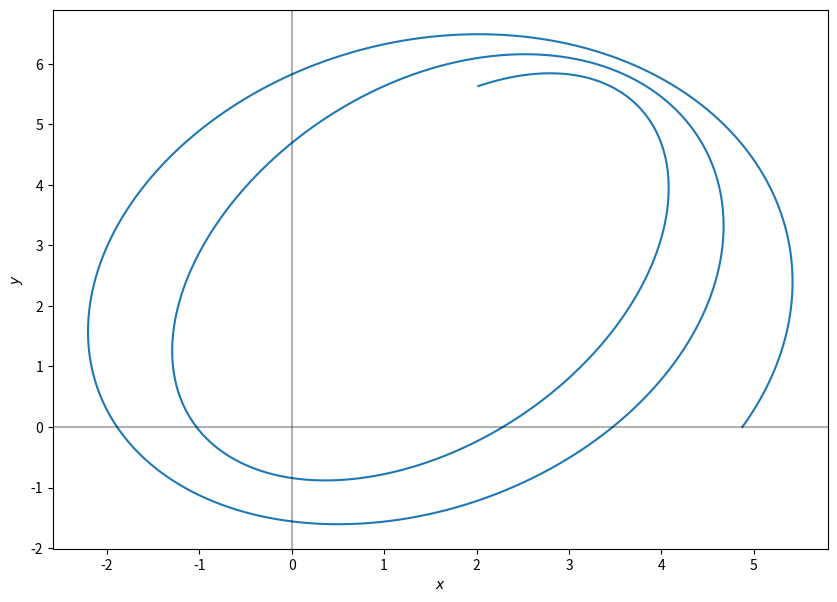

Python code for this plot:
import numpy as np
import matplotlib.pyplot as plt


# Orbital parameters
def semilatus(L):
  '''
  Returns the semilatus rectum of the orbit 
  from the angular momentum L
  '''
  return L**2/GM


def eccentricity(E, L):
  '''
  Returns the eccentricity of the orbit from the 
  energy E and the angular momentum L
  '''
  return np.sqrt(1 + 2*E*L**2/(GM**2))


def phi(L, r, ang0):
  '''
  Returns the true anomaly obtained from E, L and r
  '''
  ang1 = ang0 + dt*L/r**2
  return ang1

def ellipse(p, ecc, f):
  '''
  Returns the coordinates of the point and 
  the radius at angle f
  '''
  r = p/(1-ecc*np.cos(f - omega))
  x = r*np.cos(f)
  y = r*np.sin(f)
  z = 0.
  return x, y, z, r

# Quadrupole tensor components
def qij(x):
  '''
  Returns the components of the 3x3 quadrupole tensor
  '''
  return mu*(np.outer(x,x) - np.identity(3)*np.dot(x,x)/3)

G = 4*np.pi**2 # Gravitational constant
c = 63197.8 # Speed of light in units of au/yr

# Masses  
m1 = 10. # Solar masses
m2 = 7.  # Solar masses

M = m1 + m2 # Total mass (solar masses)
mu = m1*m2/M # Reduced mass
GM = G*M # gravitational parameter

# Radii
r1 = 2*G*m1/c**2 # Schwarzschild radius for m1
r2 = 2*G*m2/c**2 # Schwarzschild radius for m2
r_merge = r1 + r2 # Separation distance for fusion/collision

# Initial Values
E = -70. # energy
L = 50. # angular momentum
omega = np.pi/3 # argument of the pericenter


# Time grid definition
n = 50000 # number of steps
time = np.zeros(n)
dt = 1E-4 # timestep


position = np.zeros([n,4])
angle = np.zeros(n)
q = np.zeros([n,3,3]) # Quadrupole tensor

# Initial condition in the grid
angle[0] = 0.
position[0] = ellipse(semilatus(L), eccentricity(E,L), angle[0])
q[0] = qij(position[0,0:3])

# Critical radius to modify dt
r_crit = 1E-1

# Main Loop
for i in range(n-1):
  ecc = eccentricity(E,L)
  p = semilatus(L)
  # Check for the merge of the binary system
  if position[i,3]<r_merge:
    print('Binary system merged after {:.5f} years using {:.0f} steps'.format(time[i],i))
    print('\n The final separation distance is {:.5e} au.\n'.format(position[-1,3]))
    break

  time[i+1] = time[i] + dt
  angle[i+1] = phi(L, position[i,3], angle[i])
  position[i+1] = ellipse(p, ecc, angle[i+1])
  q[i+1] = qij(position[i,0:3])
  
  # Check the separation radius to change the time-step
  if position[i+1,3]>1E-1:
    dt = 1E-4 # time-step back to the original
    r_crit = 1E-1 # critical radius back to the original
  elif position[i+1,3]<r_crit:
    dt = 0.01*dt # diminish the time-step
    r_crit = 0.01*r_crit # diminish the critical radius
  elif position[i+1,3]>r_crit:
    dt = 100*dt # increase the time-step
    r_crit = 100*r_crit # increase the critical radius
  
  #Energy and Angular Momentum lose model 
  L = L-5*dt
  E = E-5*dt
  if L < 0:
    L = 0.




plt.figure(figsize=(10,7))
plt.plot(position[:,0],position[:,1])
plt.axhline(color='black',alpha=0.3)
plt.axvline(color='black',alpha=0.3)
plt.xlabel(r'$x$')
plt.ylabel(r'$y$')
plt.show()